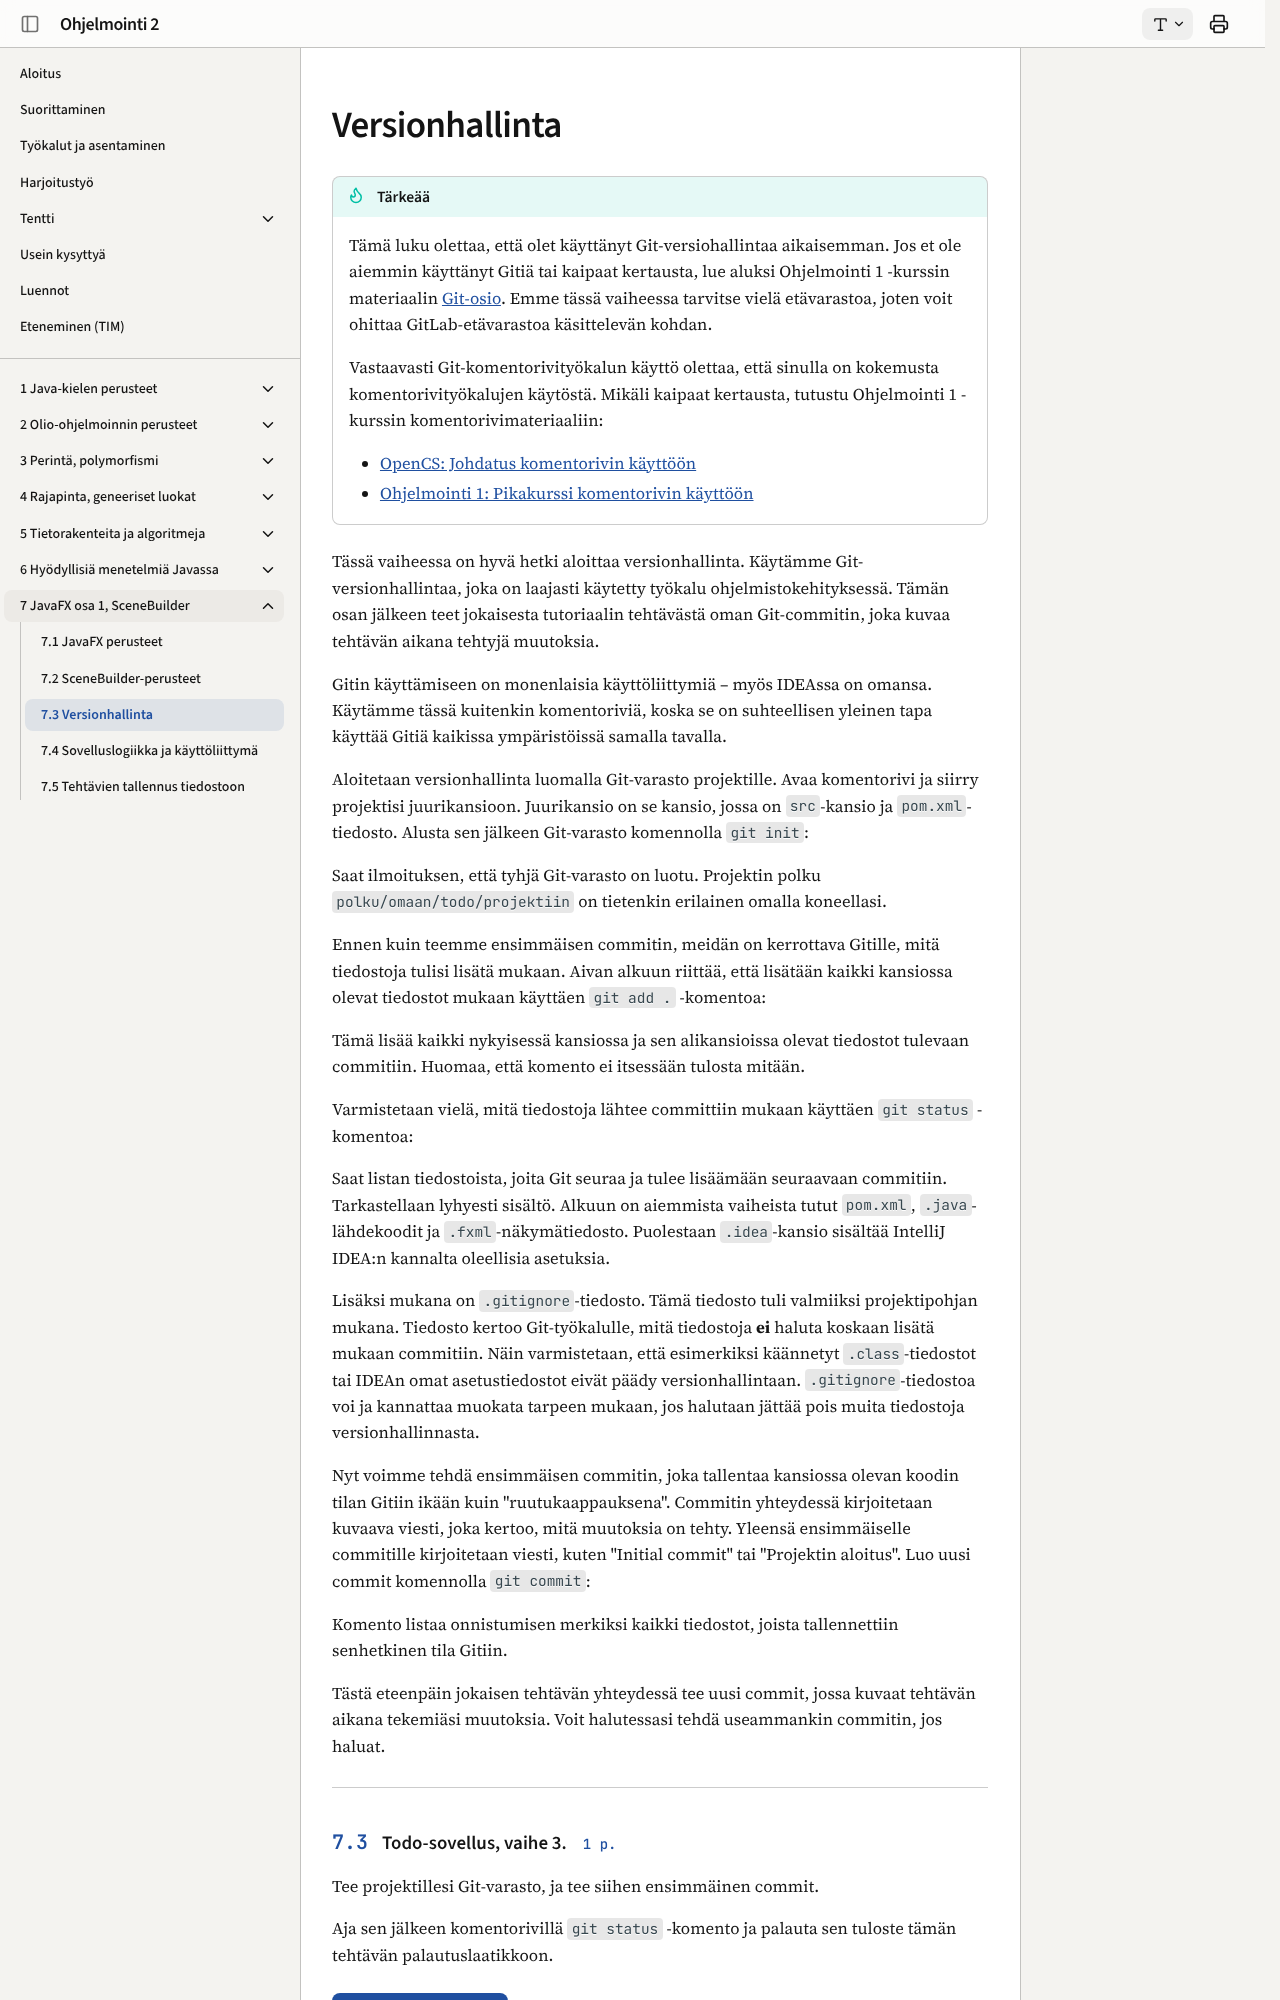

repository: ohj-perus-jy/ohj2 · page: osa7/03-versionhallinta/index.html · generator: mkdocs

# Versionhallinta

!!! tip "Tärkeää"

    Tämä luku olettaa, että olet käyttänyt Git-versiohallintaa aikaisemman.
    Jos et ole aiemmin käyttänyt Gitiä tai kaipaat kertausta, lue aluksi
    Ohjelmointi 1 -kurssin materiaalin
    [Git-osio](https://ohjelmointi1.it.jyu.fi/git/). Emme tässä vaiheessa
    tarvitse vielä etävarastoa, joten voit ohittaa GitLab-etävarastoa käsittelevän
    kohdan. 

    Vastaavasti Git-komentorivityökalun käyttö olettaa, että sinulla on kokemusta 
    komentorivityökalujen käytöstä. Mikäli kaipaat kertausta, tutustu
    Ohjelmointi 1 -kurssin komentorivimateriaaliin:

    - [OpenCS: Johdatus komentorivin käyttöön](https://opencs.it.jyu.fi/cli-intro/)
    - [Ohjelmointi 1: Pikakurssi komentorivin käyttöön](https://ohjelmointi1.it.jyu.fi/tyokalut/#pikakurssi-komentorivin-kayttoon)

Tässä vaiheessa on hyvä hetki aloittaa versionhallinta. Käytämme
Git-versionhallintaa, joka on laajasti käytetty työkalu ohjelmistokehityksessä.
Tämän osan jälkeen teet jokaisesta tutoriaalin tehtävästä oman Git-commitin, joka kuvaa
tehtävän aikana tehtyjä muutoksia. 

Gitin käyttämiseen on monenlaisia käyttöliittymiä &ndash; myös IDEAssa on
omansa. Käytämme tässä kuitenkin komentoriviä, koska se on suhteellisen
yleinen tapa käyttää Gitiä kaikissa ympäristöissä samalla tavalla. 

Aloitetaan versionhallinta luomalla Git-varasto projektille. Avaa komentorivi
ja siirry projektisi juurikansioon. Juurikansio on se kansio, jossa on
`src`-kansio ja `pom.xml`-tiedosto. Alusta sen jälkeen Git-varasto komennolla
`git init`:

<asciinema src="images/git-init.cast" rows="4" poster="npt:10"></asciinema>

Saat ilmoituksen, että tyhjä Git-varasto on luotu. Projektin polku `polku/omaan/todo/projektiin`
on tietenkin erilainen omalla koneellasi.

Ennen kuin teemme ensimmäisen commitin, meidän on kerrottava Gitille, mitä
tiedostoja tulisi lisätä mukaan. Aivan alkuun riittää, että lisätään kaikki
kansiossa olevat tiedostot mukaan käyttäen `git add .` -komentoa:

<asciinema src="images/git-add.cast" rows="2" poster="npt:10"></asciinema>

Tämä lisää kaikki nykyisessä kansiossa ja sen alikansioissa olevat tiedostot
tulevaan commitiin. Huomaa, että komento ei itsessään tulosta mitään.

Varmistetaan vielä, mitä tiedostoja lähtee committiin mukaan käyttäen `git
status` -komentoa:

<asciinema src="images/git-status.cast" rows="19" poster="npt:10"></asciinema>


Saat listan tiedostoista, joita Git seuraa ja tulee lisäämään seuraavaan
commitiin. Tarkastellaan lyhyesti sisältö.
Alkuun on aiemmista vaiheista tutut `pom.xml`, `.java`-lähdekoodit ja
`.fxml`-näkymätiedosto.
Puolestaan `.idea`-kansio sisältää IntelliJ IDEA:n kannalta oleellisia asetuksia.

Lisäksi mukana on `.gitignore`-tiedosto. Tämä tiedosto tuli valmiiksi
projektipohjan mukana. Tiedosto kertoo
Git-työkalulle, 
mitä tiedostoja **ei** haluta koskaan lisätä mukaan commitiin. Näin
varmistetaan, että esimerkiksi käännetyt `.class`-tiedostot tai IDEAn omat
asetustiedostot eivät päädy versionhallintaan. `.gitignore`-tiedostoa voi ja
kannattaa muokata tarpeen mukaan, jos halutaan jättää pois muita
tiedostoja versionhallinnasta.

Nyt voimme tehdä ensimmäisen commitin, joka tallentaa kansiossa olevan koodin
tilan Gitiin ikään kuin "ruutukaappauksena". 
Commitin yhteydessä kirjoitetaan kuvaava viesti, joka
kertoo, mitä muutoksia on tehty. Yleensä ensimmäiselle commitille kirjoitetaan
viesti, kuten "Initial commit" tai "Projektin aloitus". 
Luo uusi commit komennolla `git commit`:
